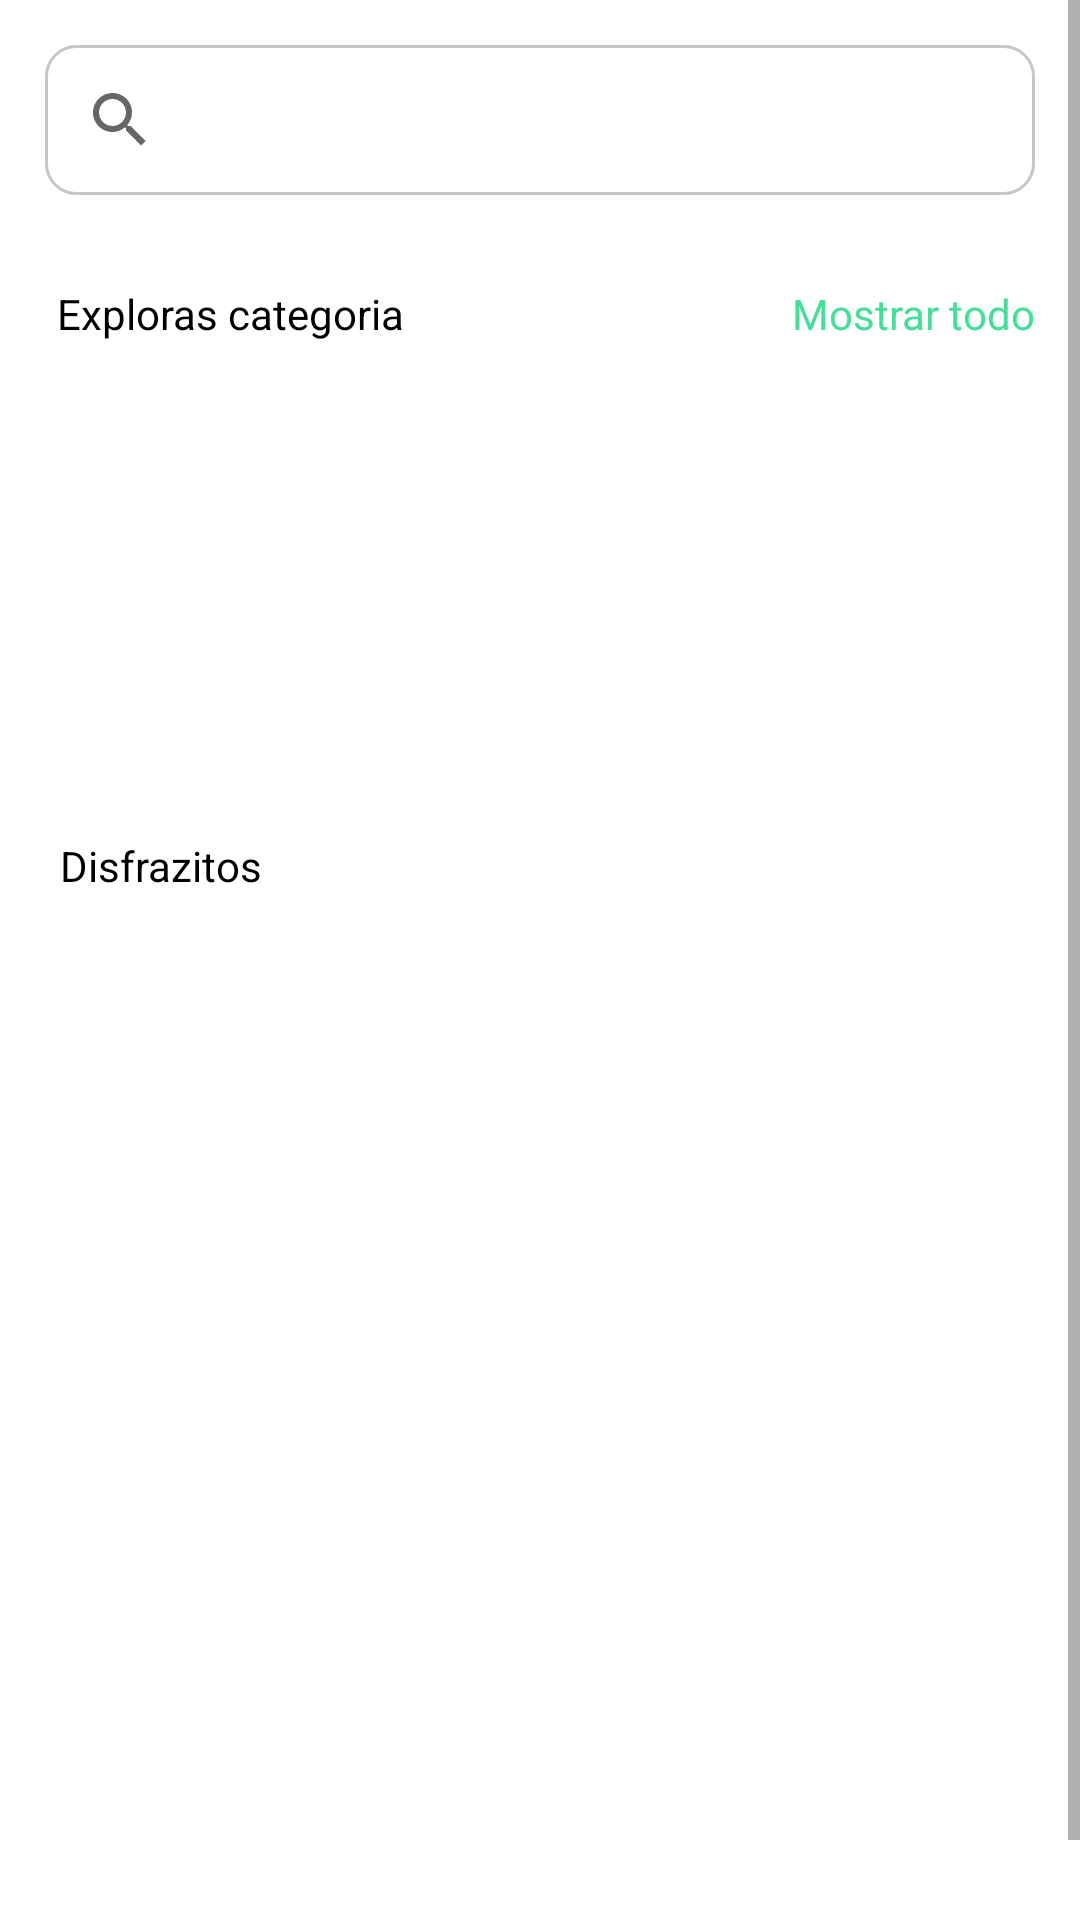

Android layout source for this screen:
<!-- AndroidManifest.xml: application theme Theme.Disfrazitos -->
<!-- res/layout/fragment_inicio_cliente.xml -->
<?xml version="1.0" encoding="utf-8"?>
<ScrollView xmlns:android="http://schemas.android.com/apk/res/android"
    xmlns:tools="http://schemas.android.com/tools"
    android:layout_width="match_parent"
    android:layout_height="match_parent"
    xmlns:app="http://schemas.android.com/apk/res-auto"
    tools:context=".FragmentosCliente.InicioClienteFragment">


    <LinearLayout
        android:layout_width="match_parent"
        android:layout_height="match_parent"
        android:orientation="vertical"
        android:layout_margin="15dp">

        <SearchView
            android:layout_width="match_parent"
            android:layout_height="wrap_content"
            app:queryHint="Buscar disfraz"
            android:background="@drawable/borde"/>


        <LinearLayout
            android:layout_width="match_parent"
            android:layout_height="wrap_content"
            android:orientation="vertical"
            android:layout_marginTop="30dp">

            <androidx.constraintlayout.widget.ConstraintLayout
                android:layout_width="match_parent"
                android:layout_height="wrap_content"
                android:orientation="horizontal"
                android:layout_marginBottom="5dp">

                <TextView
                    android:id="@+id/textView"
                    android:layout_width="wrap_content"
                    android:layout_height="wrap_content"
                    android:layout_marginStart="4dp"
                    android:text="Exploras categoria"
                    android:textColor="@color/black"
                    app:layout_constraintBottom_toBottomOf="parent"
                    app:layout_constraintStart_toStartOf="parent"
                    app:layout_constraintTop_toTopOf="parent"
                    app:layout_constraintVertical_bias="0.0" />

                <TextView
                    android:layout_width="wrap_content"
                    android:layout_height="wrap_content"
                    android:text="Mostrar todo"
                    android:textColor="@color/green"
                    app:layout_constraintBottom_toBottomOf="parent"
                    app:layout_constraintEnd_toEndOf="parent"
                    app:layout_constraintHorizontal_bias="1.0"
                    app:layout_constraintStart_toEndOf="@+id/textView"
                    app:layout_constraintTop_toTopOf="parent"
                    app:layout_constraintVertical_bias="0.0" />
            </androidx.constraintlayout.widget.ConstraintLayout>
            <RelativeLayout
                android:layout_width="match_parent"
                android:layout_height="wrap_content">
                <androidx.appcompat.widget.LinearLayoutCompat
                    android:layout_width="match_parent"
                    android:layout_height="match_parent"
                    android:orientation="vertical">
                    <androidx.recyclerview.widget.RecyclerView
                        android:id="@+id/recycler_categoria"
                        android:layout_width="match_parent"
                        android:layout_height="160dp"/>
                </androidx.appcompat.widget.LinearLayoutCompat>
            </RelativeLayout>
        </LinearLayout>

        <TextView
            android:id="@+id/txt_nombre_disfraz_selecionado"
            android:layout_width="match_parent"
            android:layout_height="wrap_content"
            android:text="Disfrazitos"
            android:textColor="@color/black"
            android:layout_marginHorizontal="5dp"/>
        <LinearLayout
            android:layout_width="match_parent"
            android:layout_height="match_parent"
            android:orientation="vertical"
            android:layout_marginTop="10dp">
            <RelativeLayout
                android:layout_width="match_parent"
                android:layout_height="wrap_content">
                <androidx.appcompat.widget.LinearLayoutCompat
                    android:layout_width="match_parent"
                    android:layout_height="match_parent"
                    android:orientation="vertical">
                    <androidx.recyclerview.widget.RecyclerView
                        android:id="@+id/recycler_disfraz"
                        android:layout_width="match_parent"
                        android:layout_height="360dp"/>
                </androidx.appcompat.widget.LinearLayoutCompat>
            </RelativeLayout>

        </LinearLayout>

    </LinearLayout>

</ScrollView>
<!-- resources referenced by this layout -->
<resources>
  <color name="black">#FF000000</color>
  <color name="green">#46DE99</color>
  <!-- drawable borde (drawable) -->
  <?xml version="1.0" encoding="utf-8"?>
  <shape xmlns:android="http://schemas.android.com/apk/res/android"
      android:shape="rectangle">
  //color de fondo
      <solid android:color="@color/white"></solid>
  
      //color de borde
      <stroke android:width="1dp"
          android:color="@color/search"></stroke>
  
      //espacio entre texto y borde
      <padding android:left="1dp"
          android:top="1dp"
          android:right="1dp"
          android:bottom="1dp"></padding>
      //borde redondeado
      <corners android:radius="10dp"></corners>
  
  </shape>
  <style name="Theme.Disfrazitos" parent="Theme.MaterialComponents.DayNight.DarkActionBar">
          
          <item name="colorPrimary">@color/green</item>
          <item name="colorPrimaryVariant">@color/green</item>
          <item name="colorOnPrimary">@color/white</item>
          
          <item name="colorSecondary">@color/teal_200</item>
          <item name="colorSecondaryVariant">@color/teal_700</item>
          <item name="colorOnSecondary">@color/black</item>
          
          <item name="android:statusBarColor" tools:targetApi="l">?attr/colorPrimaryVariant</item>
          
      </style>
  <color name="white">#FFFFFFFF</color>
  <color name="search">#C6C6C6</color>
  <color name="teal_200">#FF03DAC5</color>
  <color name="teal_700">#FF018786</color>
</resources>
